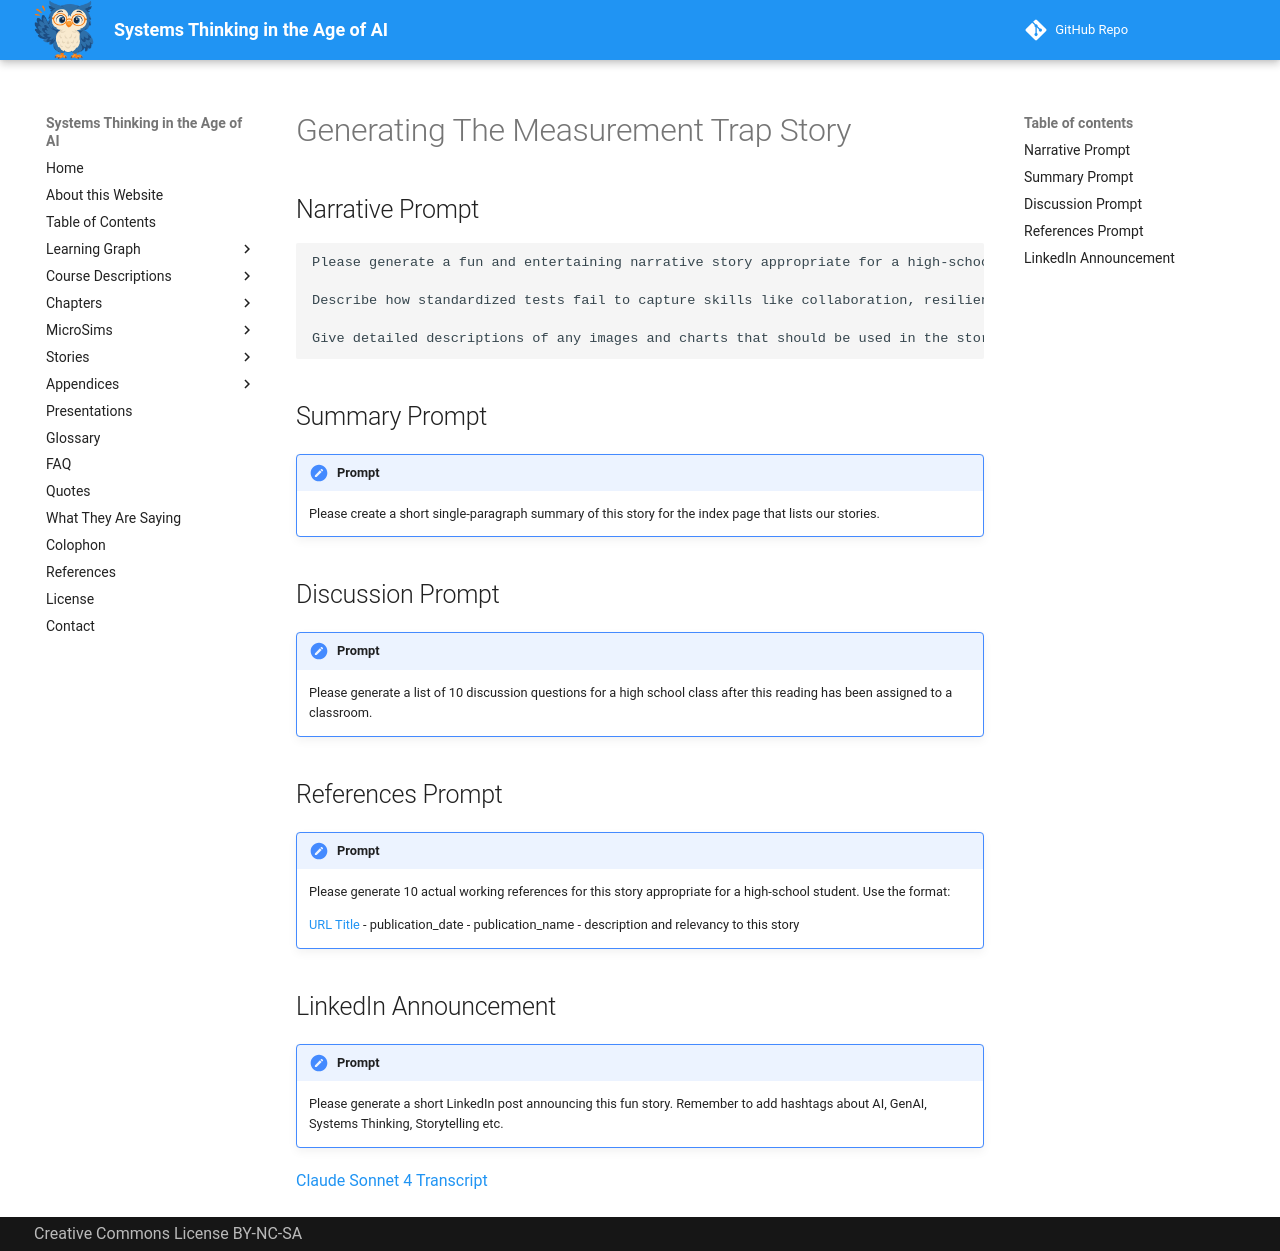

repository: dmccreary/systems-thinking · page: appendices/prompts/stories/measurement-trap/index.html · generator: mkdocs

# Generating The Measurement Trap Story

## Narrative Prompt
    Please generate a fun and entertaining narrative story appropriate for a high-school audience around Peter Drucker’s maxim, “what gets measured gets managed”.  Focus on how this problem has influenced both businesses and education. Give examples of how we mostly measure what is easy, not what matters.  Describe how this impacts good systems thinking.

    Describe how standardized tests fail to capture skills like collaboration, resilience, or reasoning.  Give an example of how project-based learning helps develop skills that are more difficult to measure.

    Give detailed descriptions of any images and charts that should be used in the story.  Wrap each image description in a <details></details> element.

## Summary Prompt

!!! prompt
    Please create a short single-paragraph summary of this story for the index page that lists our stories.
## Discussion Prompt

!!! prompt
    Please generate a list of 10 discussion questions for a high school class after this reading has been assigned to a classroom.

## References Prompt

!!! prompt
    Please generate 10 actual working references for this story appropriate for a high-school student.  Use the format:

    [URL Title](URL) - publication_date - publication_name - description and relevancy to this story

## LinkedIn Announcement

!!! prompt
    Please generate a short LinkedIn post announcing  this fun story.  Remember to add hashtags about AI, GenAI, Systems Thinking, Storytelling etc.

[Claude Sonnet 4 Transcript](https://claude.ai/share/8f138da8-934e-419a-9605-0f8686e9a6d3)
